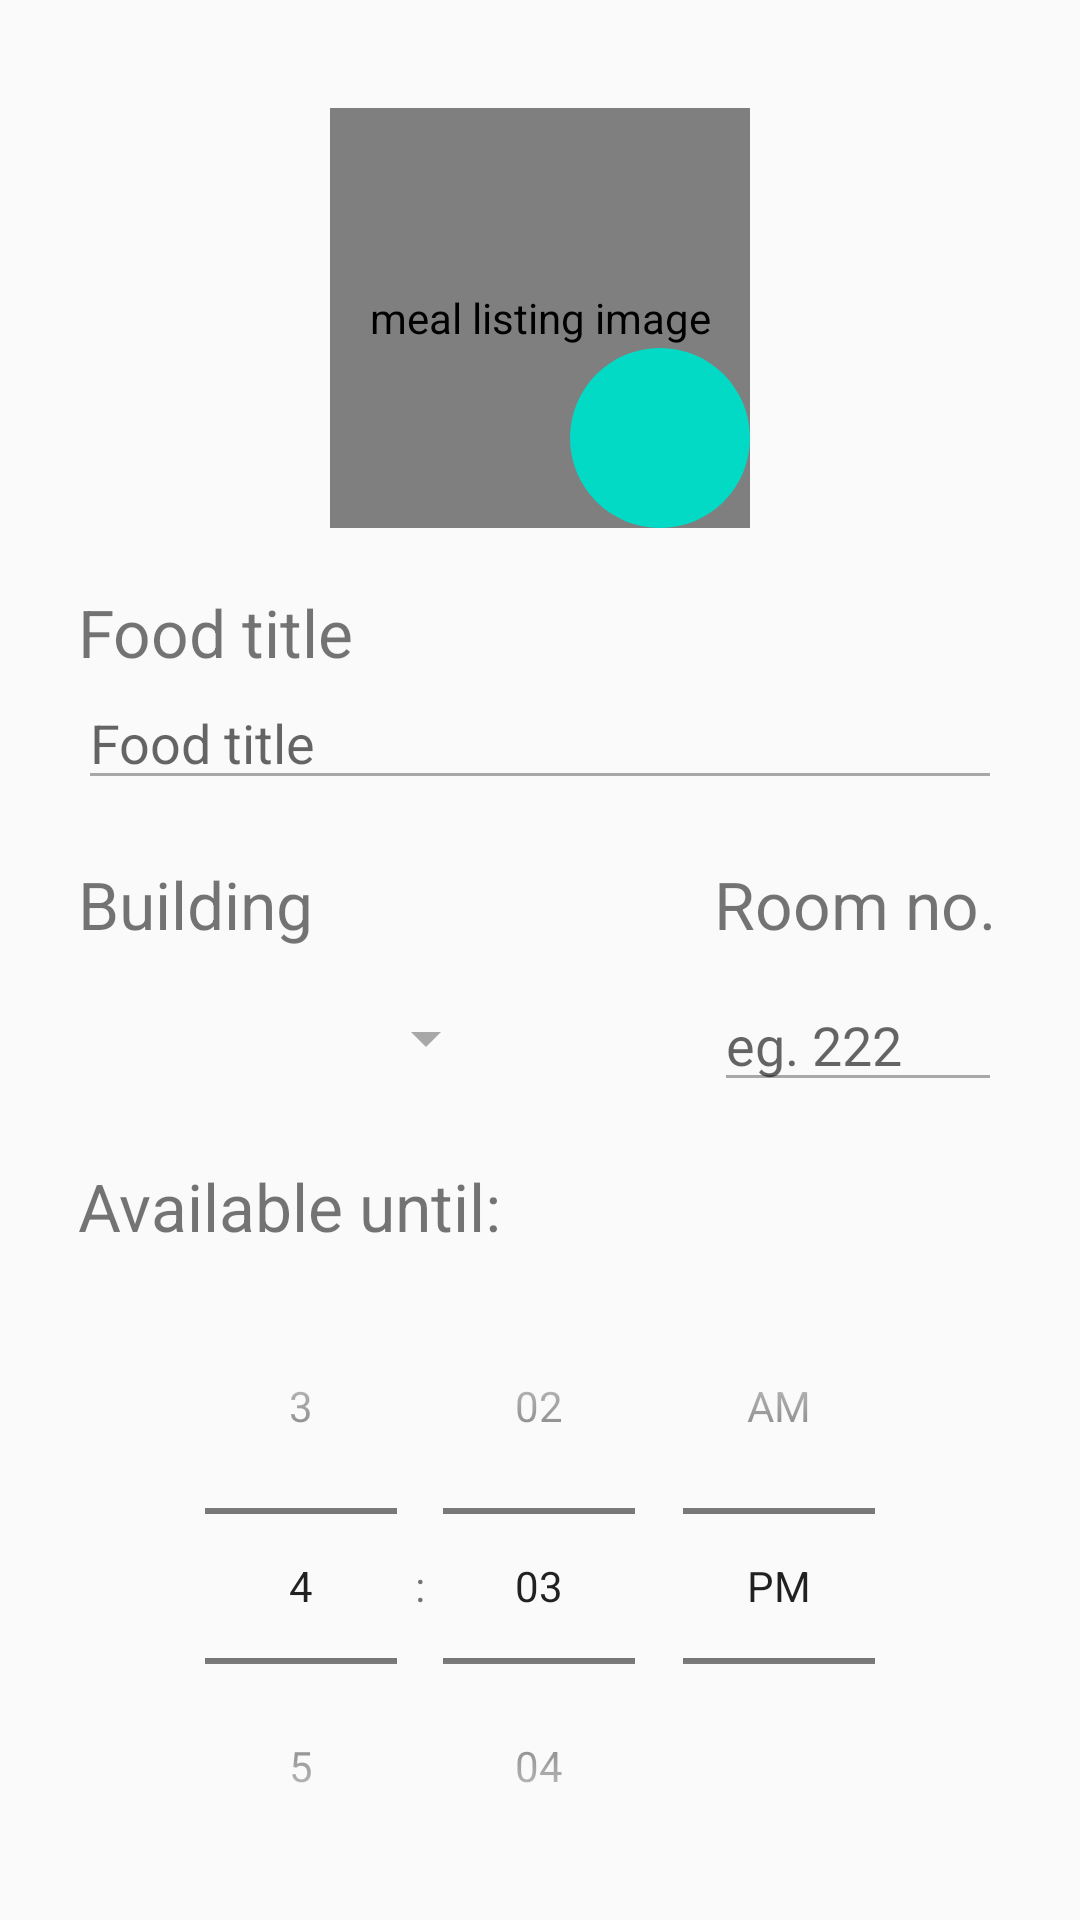

Reconstruct the res/layout file that produces this screen, plus the resources it refers to.
<!-- AndroidManifest.xml: application theme AppTheme -->
<!-- res/layout/content_edit_post.xml -->
<androidx.core.widget.NestedScrollView xmlns:android="http://schemas.android.com/apk/res/android"
    xmlns:app="http://schemas.android.com/apk/res-auto"
    android:layout_width="match_parent"
    android:layout_height="match_parent"
    xmlns:tools="http://schemas.android.com/tools"
    app:layout_behavior="@string/appbar_scrolling_view_behavior"
    tools:context=".post.EditPostActivity"
    tools:showIn="@layout/activity_edit_post">

    <RelativeLayout
        android:layout_width="match_parent"
        android:layout_height="match_parent"
        android:layout_margin="@dimen/text_margin"
        android:padding="@dimen/text_padding">

        <FrameLayout
            android:layout_width="wrap_content"
            android:layout_height="wrap_content"
            android:layout_marginBottom="@dimen/post_widget_bottom_margin"
            android:layout_centerHorizontal="true"
            android:id="@+id/frame">

            <de.hdodenhof.circleimageview.CircleImageView
                android:id="@+id/post_img"
                android:layout_width="140dp"
                android:layout_height="140dp"
                android:layout_marginTop="10dp"
                android:contentDescription="@string/img_content_desc"
                android:layout_gravity="center_horizontal" />

            <ImageButton
                android:id="@+id/post_img_btn"
                android:layout_width="60sp"
                android:layout_height="60sp"
                android:contentDescription="@string/img_btn_desc"
                app:srcCompat="@drawable/ic_camera"
                android:background="@drawable/circular_buttons"
                android:layout_gravity="bottom|end"/>
        </FrameLayout>


        <TextView
            android:id="@+id/post_title_label"
            android:layout_width="wrap_content"
            android:layout_height="wrap_content"
            android:textSize="@dimen/large_text"
            android:text="@string/post_title_label"
            android:layout_below="@id/frame"/>

        <EditText
            android:id="@+id/post_title_et"
            android:layout_width="match_parent"
            android:layout_height="wrap_content"
            android:layout_marginBottom="@dimen/post_widget_bottom_margin"
            android:hint="@string/post_title_label"
            app:backgroundTint="@color/hintGrey"
            android:textSize="@dimen/medium_text"
            android:layout_below="@id/post_title_label" />

        <TextView
            android:id="@+id/post_building_label"
            android:layout_width="wrap_content"
            android:layout_height="wrap_content"
            android:text="@string/post_building_label"
            android:textSize="@dimen/large_text"
            android:layout_below="@id/post_title_et" />

        <Spinner
            android:id="@+id/post_spinner"
            android:layout_width="@dimen/spinner_width"
            android:layout_height="40dp"
            android:layout_marginTop="10dp"
            app:backgroundTint="@color/hintGrey"
            android:theme="@style/SpinnerTheme"
            android:layout_below="@id/post_building_label"
            android:layout_alignParentLeft="true"
            android:layout_alignParentStart="true" />

        <TextView
            android:id="@+id/post_room_label"
            android:layout_width="@dimen/special_edit_text_width"
            android:layout_height="wrap_content"
            android:text="@string/post_room_number_label"
            android:textSize="@dimen/large_text"
            android:layout_below="@id/post_title_et"
            android:layout_alignRight="@id/post_building_label"
            android:layout_alignParentRight="true"
            android:layout_alignEnd="@id/post_building_label"
            android:layout_alignParentEnd="true" />

        <EditText
            android:id="@+id/post_room_et"
            android:layout_width="wrap_content"
            android:layout_height="wrap_content"
            android:layout_marginBottom="@dimen/post_widget_bottom_margin"
            android:hint="@string/post_room_number_hint"
            android:textSize="@dimen/medium_text"
            app:backgroundTint="@color/hintGrey"
            android:layout_below="@id/post_room_label"
            android:layout_alignTop="@id/post_spinner"
            android:layout_alignLeft="@id/post_room_label"
            android:layout_alignParentRight="true"
            android:layout_alignParentEnd="true" />

        <TextView
            android:id="@+id/post_time_label"
            android:layout_width="wrap_content"
            android:layout_height="wrap_content"
            android:layout_marginBottom="6dp"
            android:text="@string/post_time_limit_label"
            android:textSize="@dimen/large_text"
            android:layout_below="@id/post_room_et" />

        <TimePicker
            android:id="@+id/post_time_picker"
            android:layout_width="wrap_content"
            android:layout_height="wrap_content"
            android:layout_marginBottom="@dimen/post_widget_bottom_margin"
            android:timePickerMode="spinner"
            android:calendarViewShown="false"
            android:layout_below="@id/post_time_label"
            android:layout_centerHorizontal="true"/>

        <EditText
            android:id="@+id/post_desc_et"
            android:layout_width="match_parent"
            android:layout_height="150dip"
            android:gravity="start|top"
            android:hint="@string/post_food_desc_label"
            android:inputType="textMultiLine|textCapSentences"
            android:padding="5dp"
            android:layout_marginBottom="@dimen/post_widget_bottom_margin"
            android:scrollbarAlwaysDrawVerticalTrack="true"
            android:textSize="@dimen/medium_text"
            android:background="@drawable/edit_text_border"
            android:layout_below="@id/post_time_picker"
            android:layout_centerHorizontal="true"/>

        <Button
            android:id="@+id/save_btn"
            android:layout_width="wrap_content"
            android:layout_height="wrap_content"
            android:layout_marginBottom="@dimen/post_widget_bottom_margin"
            android:hint="@string/save_btn"
            android:textSize="@dimen/medium_text"
            android:textColorHint="@color/white"
            android:background="@drawable/round_buttons"
            android:layout_below="@id/post_desc_et"
            android:layout_centerHorizontal="true"/>

    </RelativeLayout>
</androidx.core.widget.NestedScrollView>
<!-- res/layout/activity_edit_post.xml (included above) -->
<?xml version="1.0" encoding="utf-8"?>
<androidx.coordinatorlayout.widget.CoordinatorLayout xmlns:android="http://schemas.android.com/apk/res/android"
    xmlns:app="http://schemas.android.com/apk/res-auto"
    xmlns:tools="http://schemas.android.com/tools"
    android:layout_width="match_parent"
    android:layout_height="match_parent"
    android:fitsSystemWindows="true"
    tools:context=".post.EditPostActivity">

    <com.google.android.material.appbar.AppBarLayout
        android:id="@+id/app_bar"
        android:layout_width="match_parent"
        android:layout_height="wrap_content"
        android:fitsSystemWindows="true"
        android:theme="@style/AppTheme.AppBarOverlay">

        <androidx.appcompat.widget.Toolbar
            android:id="@+id/toolbar"
            android:layout_width="match_parent"
            android:layout_height="?attr/actionBarSize"
            app:layout_collapseMode="pin"
            app:title="@string/edit_post_app_title"
            app:navigationIcon="?attr/homeAsUpIndicator"
            app:popupTheme="@style/AppTheme.PopupOverlay" />

    </com.google.android.material.appbar.AppBarLayout>

    <include layout="@layout/content_edit_post" />

</androidx.coordinatorlayout.widget.CoordinatorLayout>
<!-- resources referenced by this layout -->
<resources>
  <color name="hintGrey">#a8a8a8</color>
  <color name="white">#ffffff</color>
  <dimen name="large_text">22sp</dimen>
  <dimen name="medium_text">18sp</dimen>
  <dimen name="post_widget_bottom_margin">20dp</dimen>
  <dimen name="special_edit_text_width">96dp</dimen>
  <dimen name="spinner_width">140dp</dimen>
  <dimen name="text_margin">16dp</dimen>
  <dimen name="text_padding">10dp</dimen>
  <!-- drawable circular_buttons (drawable) -->
  <?xml version="1.0" encoding="utf-8"?>
  <selector xmlns:android="http://schemas.android.com/apk/res/android">
      <item>
          <shape android:shape="rectangle">
              <corners android:radius="100dp"/>
              <size
                  android:width="50dp"
                  android:height="50dp"/>
              <solid android:color="@color/colorAccent"/>
          </shape>
      </item>
  </selector>
  <!-- drawable edit_text_border (drawable) -->
  <?xml version="1.0" encoding="utf-8"?>
  <shape
      xmlns:android="http://schemas.android.com/apk/res/android"
      android:shape="rectangle">
      <solid
          android:color="@android:color/transparent"/>
  
      <corners
          android:bottomRightRadius="12dp"
          android:bottomLeftRadius="12dp"
          android:topLeftRadius="12dp"
          android:topRightRadius="12dp"/>
      <stroke
          android:color="@color/hintGrey"
          android:width="1dp"/>
  </shape>
  <!-- drawable round_buttons (drawable) -->
  <?xml version="1.0" encoding="utf-8"?>
  <selector xmlns:android="http://schemas.android.com/apk/res/android">
      <item android:state_pressed="false" >
          <shape>
              <solid
                  android:color="@color/colorAccent" />
              <corners android:radius="20dp" />
          </shape>
      </item>
      <item android:state_pressed="true" >
          <shape>
              <solid
                  android:color="@color/colorAccent" />
              <corners android:radius="20dp" />
          </shape>
      </item>
  </selector>
  <string name="edit_post_app_title">Edit Post</string>
  <string name="img_btn_desc">camera image button</string>
  <string name="img_content_desc">meal listing image</string>
  <string name="post_building_label">Building</string>
  <string name="post_food_desc_label">Enter additional information (optional)</string>
  <string name="post_room_number_hint">eg. 222</string>
  <string name="post_room_number_label">Room no.</string>
  <string name="post_time_limit_label">Available until:</string>
  <string name="post_title_label">Food title</string>
  <string name="save_btn">Save</string>
  <style name="AppTheme.AppBarOverlay" parent="ThemeOverlay.AppCompat.Dark.ActionBar" />
  <style name="AppTheme.PopupOverlay" parent="ThemeOverlay.AppCompat.Light" />
  <style name="SpinnerTheme">
          <item name="android:textColor">@color/hintGrey</item>
      </style>
  <style name="AppTheme" parent="Theme.AppCompat.Light.DarkActionBar">
          
          <item name="colorPrimary">@color/colorPrimary</item>
          <item name="colorPrimaryDark">@color/colorPrimaryDark</item>
          <item name="colorAccent">@color/colorAccent</item>
      </style>
  <color name="colorAccent">#03DAC5</color>
  <color name="colorPrimary">#6200EE</color>
  <color name="colorPrimaryDark">#3700B3</color>
</resources>
